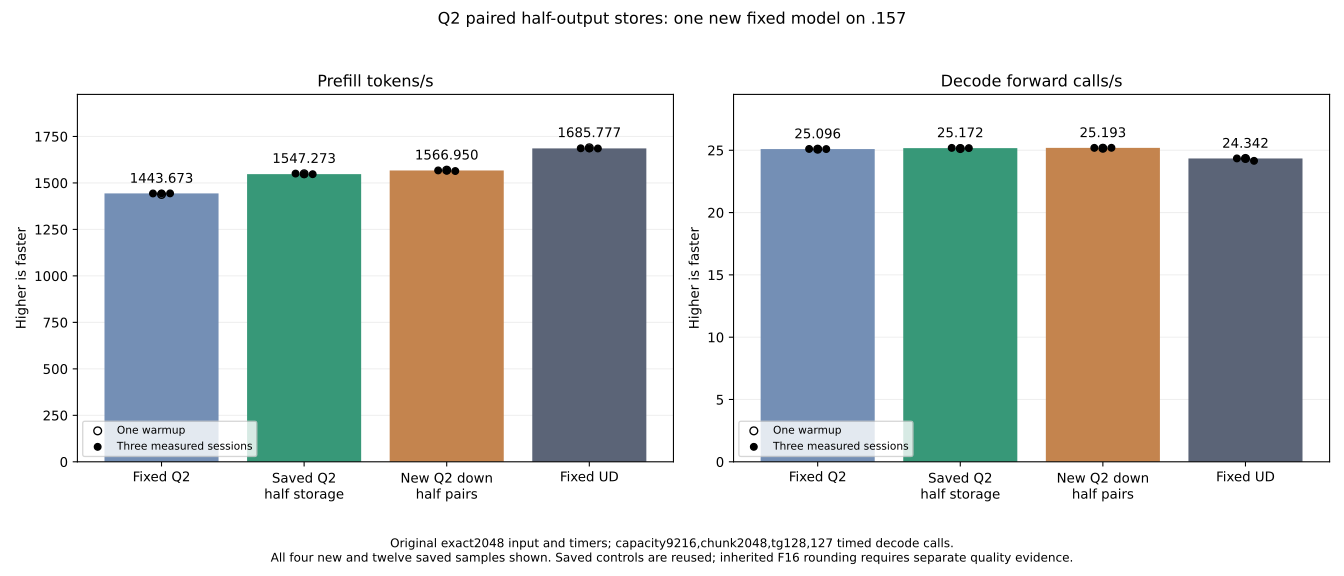

The data file committed next to this chart (first rows):
candidate, historical, source, rep, warmup, prompt_tokens, output_tokens, decode_steps, prefill_s, decode_s, prefill_tok_s, decode_steps_s
fixed_q2, True, q2-counting-regression-mixed-r1, 0, True, 2048, 128, 127, 1.424, 5.062, 1438, 25.09
fixed_q2, True, q2-counting-regression-mixed-r1, 1, False, 2048, 128, 127, 1.419, 5.059, 1443, 25.11
fixed_q2, True, q2-counting-regression-mixed-r1, 2, False, 2048, 128, 127, 1.419, 5.062, 1444, 25.09
fixed_q2, True, q2-counting-regression-mixed-r1, 3, False, 2048, 128, 127, 1.418, 5.061, 1444, 25.1
best_parent, True, q2-down-half-storage-model-r1, 0, True, 2048, 128, 127, 1.322, 5.052, 1549, 25.14
best_parent, True, q2-down-half-storage-model-r1, 1, False, 2048, 128, 127, 1.321, 5.042, 1550, 25.19
best_parent, True, q2-down-half-storage-model-r1, 2, False, 2048, 128, 127, 1.324, 5.047, 1547, 25.17
best_parent, True, q2-down-half-storage-model-r1, 3, False, 2048, 128, 127, 1.324, 5.045, 1547, 25.17
down_half_pair, False, q2-down-half-pair-model-r1, 0, True, 2048, 128, 127, 1.305, 5.047, 1569, 25.16
down_half_pair, False, q2-down-half-pair-model-r1, 1, False, 2048, 128, 127, 1.307, 5.041, 1567, 25.19
down_half_pair, False, q2-down-half-pair-model-r1, 2, False, 2048, 128, 127, 1.307, 5.047, 1567, 25.17
down_half_pair, False, q2-down-half-pair-model-r1, 3, False, 2048, 128, 127, 1.309, 5.04, 1564, 25.2
fixed_ud, True, q2-counting-regression-ud-r1, 0, True, 2048, 128, 127, 1.213, 5.217, 1689, 24.34
fixed_ud, True, q2-counting-regression-ud-r1, 1, False, 2048, 128, 127, 1.214, 5.216, 1686, 24.35
fixed_ud, True, q2-counting-regression-ud-r1, 2, False, 2048, 128, 127, 1.215, 5.217, 1686, 24.34
fixed_ud, True, q2-counting-regression-ud-r1, 3, False, 2048, 128, 127, 1.215, 5.259, 1685, 24.15
